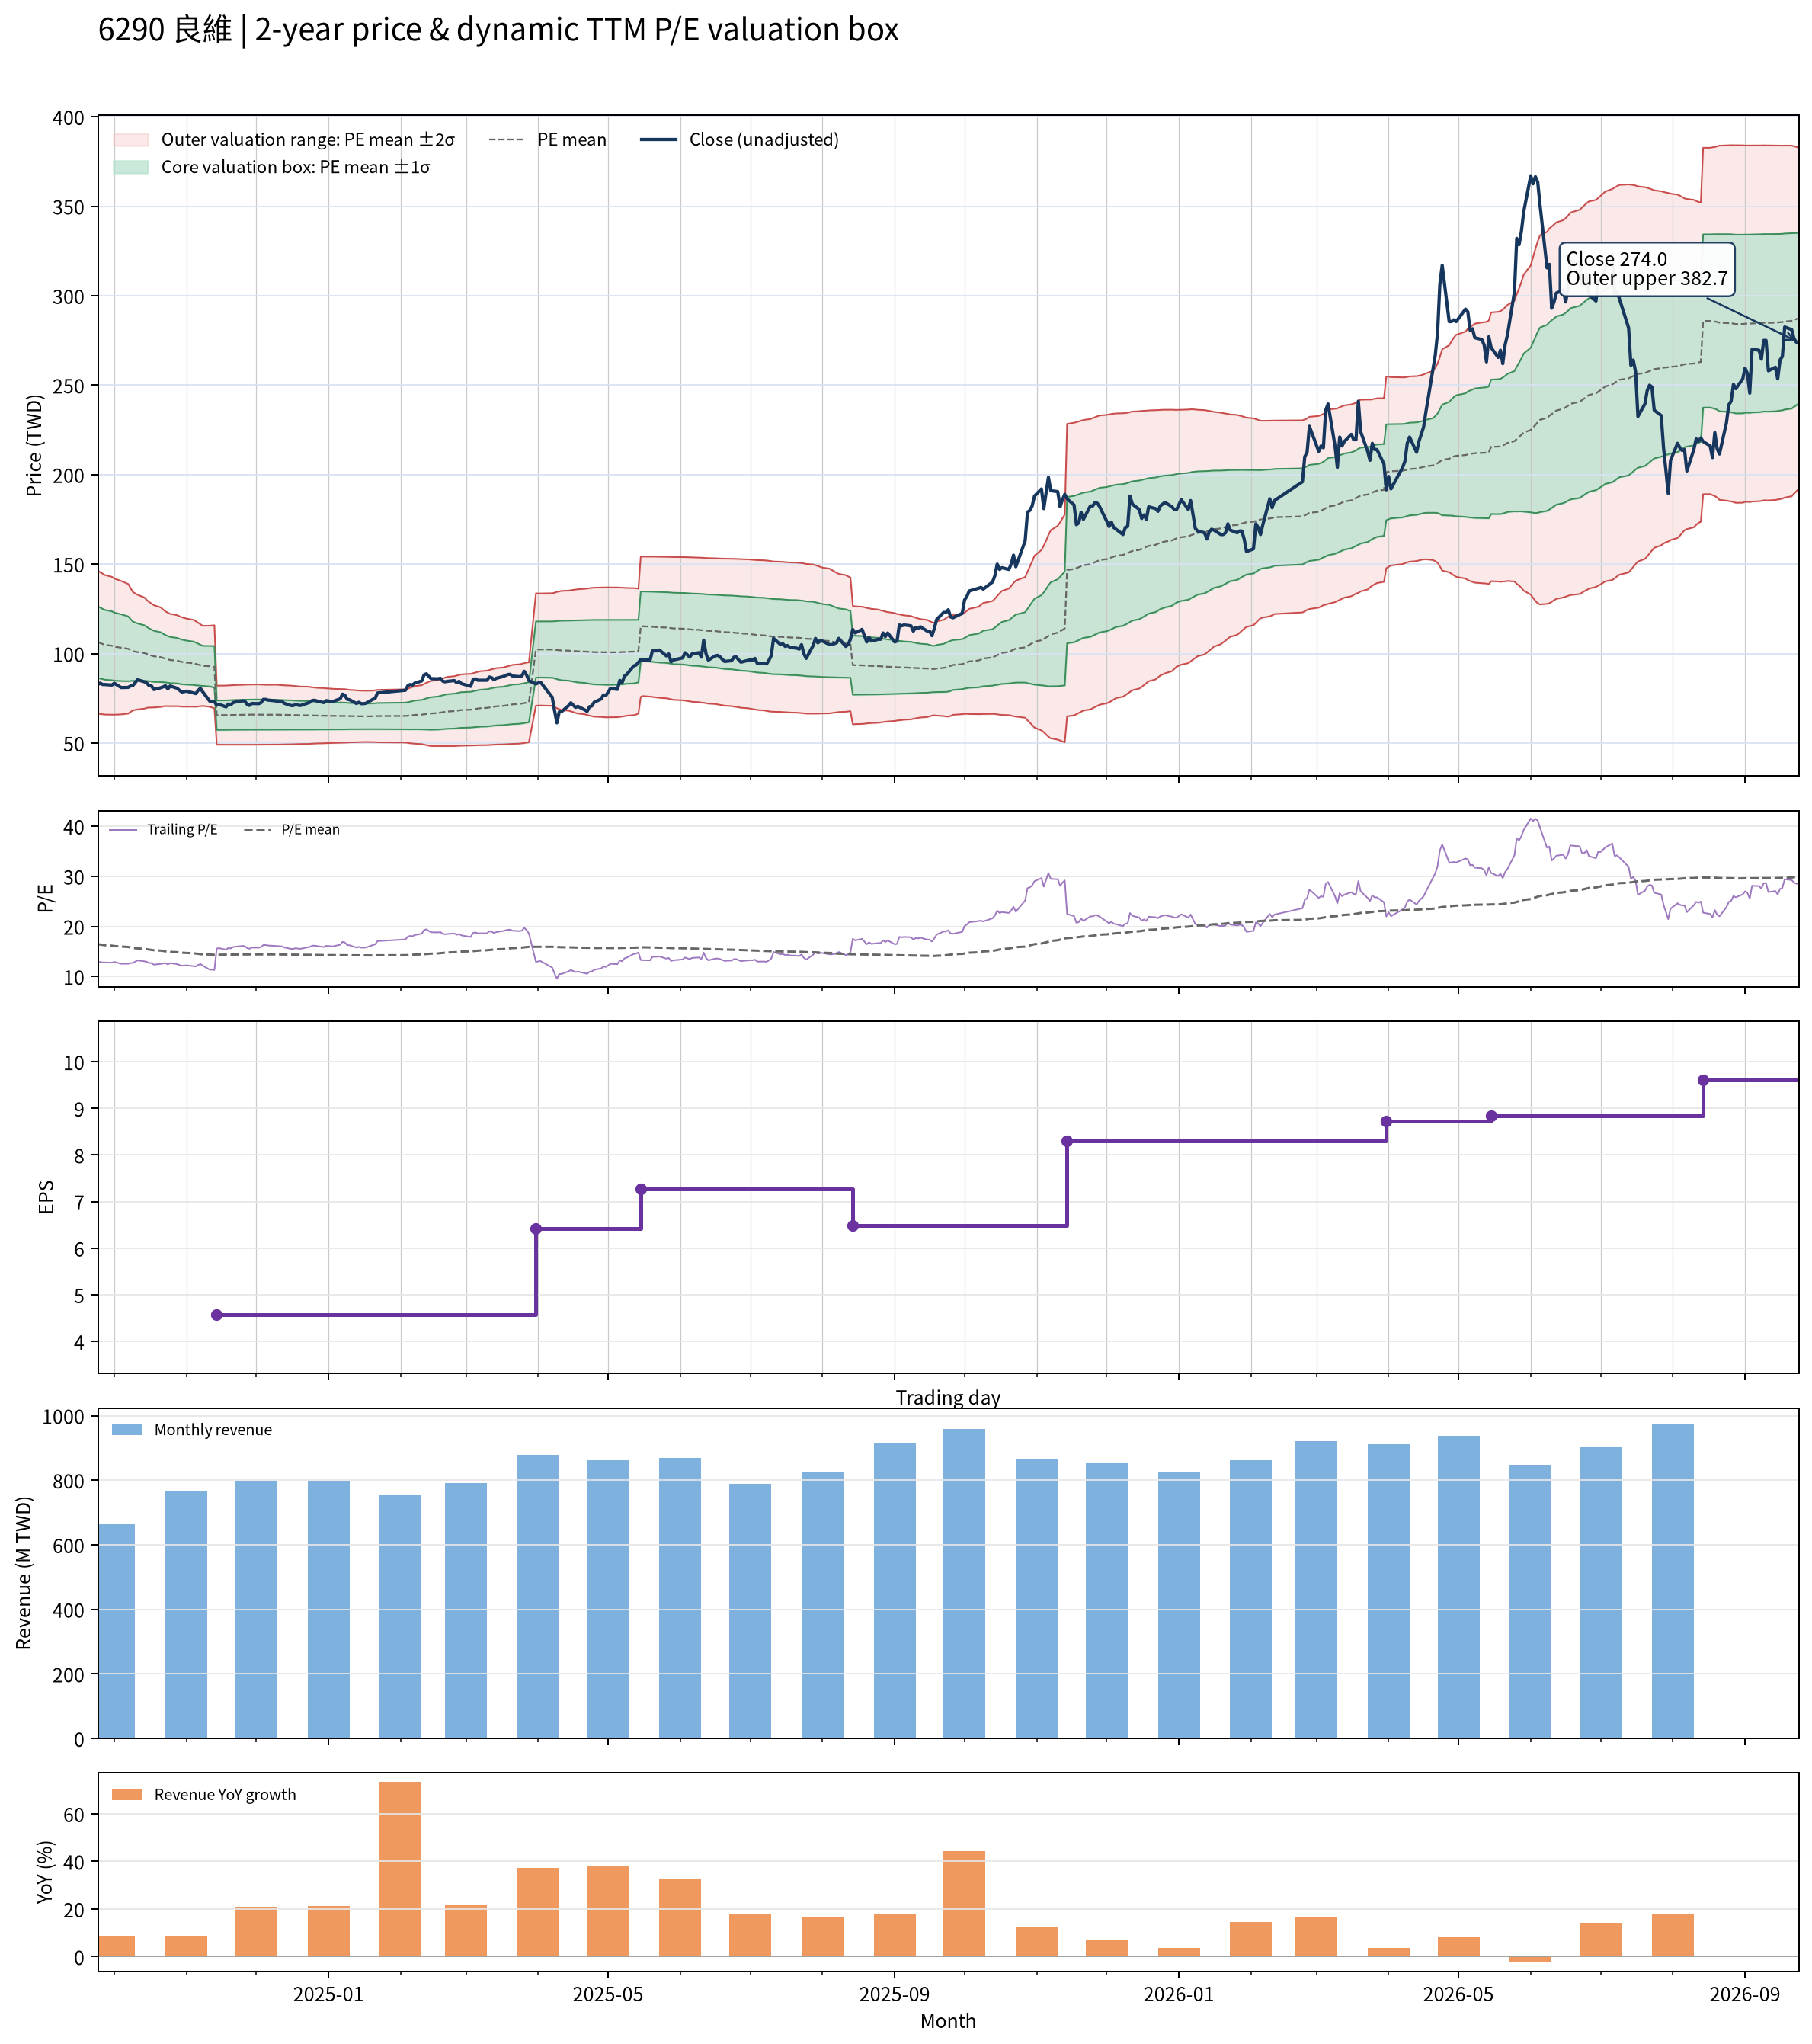

Data behind this chart, as committed beside it:
date, close, available_date, period_end, ttm_eps, pe, pe_mean, pe_std, price_m2, price_m1, price_mean, price_p1, price_p2, forward_eps, forward_pe, forward_pe_mean, forward_pe_std, forward_price_m2, forward_price_m1, forward_price_mean, forward_price_p1, forward_price_p2
2024-09-24, 82.7, 2024-08-14, 2024-06-30, 6.46, 12.8, 16.46, 3.092, 66.4, 86.38, 106.4, 126.3, 146.3, , , , , , , , , 
2024-09-25, 83.5, 2024-08-14, 2024-06-30, 6.46, 12.93, 16.39, 3.064, 66.26, 86.06, 105.9, 125.7, 145.4, , , , , , , , , 
2024-09-26, 82.7, 2024-08-14, 2024-06-30, 6.46, 12.8, 16.31, 3.041, 66.08, 85.73, 105.4, 125, 144.7, , , , , , , , , 
2024-09-27, 82.7, 2024-08-14, 2024-06-30, 6.46, 12.8, 16.24, 3.016, 65.92, 85.41, 104.9, 124.4, 143.9, , , , , , , , , 
2024-09-30, 82.4, 2024-08-14, 2024-06-30, 6.46, 12.76, 16.16, 2.981, 65.86, 85.12, 104.4, 123.6, 142.9, , , , , , , , , 
2024-10-01, 83.4, 2024-08-14, 2024-06-30, 6.46, 12.91, 16.08, 2.944, 65.84, 84.86, 103.9, 122.9, 141.9, , , , , , , , , 
2024-10-04, 81, 2024-08-14, 2024-06-30, 6.46, 12.54, 15.99, 2.885, 66.03, 84.66, 103.3, 121.9, 140.6, , , , , , , , , 
2024-10-07, 81.1, 2024-08-14, 2024-06-30, 6.46, 12.55, 15.89, 2.803, 66.46, 84.57, 102.7, 120.8, 138.9, , , , , , , , , 
2024-10-08, 81.9, 2024-08-14, 2024-06-30, 6.46, 12.68, 15.79, 2.678, 67.39, 84.69, 102, 119.3, 136.6, , , , , , , , , 
2024-10-09, 82.1, 2024-08-14, 2024-06-30, 6.46, 12.71, 15.69, 2.56, 68.26, 84.8, 101.3, 117.9, 134.4, , , , , , , , , 
2024-10-11, 85.4, 2024-08-14, 2024-06-30, 6.46, 13.22, 15.61, 2.481, 68.76, 84.79, 100.8, 116.8, 132.9, , , , , , , , , 
2024-10-14, 84.2, 2024-08-14, 2024-06-30, 6.46, 13.03, 15.52, 2.402, 69.26, 84.77, 100.3, 115.8, 131.3, , , , , , , , , 
2024-10-15, 83.5, 2024-08-14, 2024-06-30, 6.46, 12.93, 15.45, 2.33, 69.68, 84.73, 99.78, 114.8, 129.9, , , , , , , , , 
2024-10-16, 82, 2024-08-14, 2024-06-30, 6.46, 12.69, 15.37, 2.281, 69.85, 84.58, 99.32, 114.1, 128.8, , , , , , , , , 
2024-10-17, 81.9, 2024-08-14, 2024-06-30, 6.46, 12.68, 15.31, 2.25, 69.84, 84.38, 98.91, 113.4, 128, , , , , , , , , 
2024-10-18, 79.9, 2024-08-14, 2024-06-30, 6.46, 12.37, 15.24, 2.212, 69.89, 84.18, 98.47, 112.8, 127, , , , , , , , , 
2024-10-21, 80.9, 2024-08-14, 2024-06-30, 6.46, 12.52, 15.17, 2.151, 70.2, 84.09, 97.99, 111.9, 125.8, , , , , , , , , 
2024-10-22, 81.4, 2024-08-14, 2024-06-30, 6.46, 12.6, 15.1, 2.093, 70.49, 84.01, 97.53, 111, 124.6, , , , , , , , , 
2024-10-23, 82, 2024-08-14, 2024-06-30, 6.46, 12.69, 15.03, 2.048, 70.66, 83.89, 97.12, 110.3, 123.6, , , , , , , , , 
2024-10-24, 80.2, 2024-08-14, 2024-06-30, 6.46, 12.41, 14.98, 2.021, 70.63, 83.69, 96.74, 109.8, 122.9, , , , , , , , , 
2024-10-25, 81.9, 2024-08-14, 2024-06-30, 6.46, 12.68, 14.92, 1.999, 70.58, 83.49, 96.4, 109.3, 122.2, , , , , , , , , 
2024-10-28, 80.6, 2024-08-14, 2024-06-30, 6.46, 12.48, 14.86, 1.967, 70.62, 83.32, 96.03, 108.7, 121.4, , , , , , , , , 
2024-10-29, 79.5, 2024-08-14, 2024-06-30, 6.46, 12.31, 14.81, 1.947, 70.52, 83.1, 95.68, 108.3, 120.8, , , , , , , , , 
2024-10-30, 78.5, 2024-08-14, 2024-06-30, 6.46, 12.15, 14.76, 1.933, 70.37, 82.85, 95.34, 107.8, 120.3, , , , , , , , , 
2024-11-01, 79, 2024-08-14, 2024-06-30, 6.46, 12.23, 14.7, 1.904, 70.37, 82.67, 94.97, 107.3, 119.6, , , , , , , , , 
2024-11-04, 78, 2024-08-14, 2024-06-30, 6.46, 12.07, 14.64, 1.877, 70.34, 82.47, 94.59, 106.7, 118.8, , , , , , , , , 
2024-11-05, 77.6, 2024-08-14, 2024-06-30, 6.46, 12.01, 14.59, 1.85, 70.31, 82.27, 94.22, 106.2, 118.1, , , , , , , , , 
2024-11-06, 79.4, 2024-08-14, 2024-06-30, 6.46, 12.29, 14.53, 1.81, 70.46, 82.15, 93.84, 105.5, 117.2, , , , , , , , , 
2024-11-07, 80.6, 2024-08-14, 2024-06-30, 6.46, 12.48, 14.47, 1.771, 70.6, 82.05, 93.49, 104.9, 116.4, , , , , , , , , 
2024-11-08, 78.6, 2024-08-14, 2024-06-30, 6.46, 12.17, 14.41, 1.732, 70.75, 81.93, 93.12, 104.3, 115.5, , , , , , , , , 
2024-11-11, 73.4, 2024-08-14, 2024-06-30, 6.46, 11.36, 14.39, 1.754, 70.29, 81.62, 92.95, 104.3, 115.6, , , , , , , , , 
2024-11-12, 73.4, 2024-08-14, 2024-06-30, 6.46, 11.36, 14.36, 1.775, 69.84, 81.31, 92.77, 104.2, 115.7, , , , , , , , , 
2024-11-13, 73, 2024-08-14, 2024-06-30, 6.46, 11.3, 14.33, 1.797, 69.38, 80.99, 92.6, 104.2, 115.8, , , , , , , , , 
2024-11-14, 71.2, 2024-11-14, 2024-09-30, 4.57, 15.58, 14.34, 1.801, 49.09, 57.32, 65.55, 73.78, 82.01, , , , , , , , , 
2024-11-15, 71.6, 2024-11-14, 2024-09-30, 4.57, 15.67, 14.35, 1.804, 49.09, 57.34, 65.59, 73.83, 82.08, , , , , , , , , 
2024-11-18, 70.2, 2024-11-14, 2024-09-30, 4.57, 15.36, 14.36, 1.806, 49.1, 57.35, 65.61, 73.86, 82.12, , , , , , , , , 
2024-11-19, 71.8, 2024-11-14, 2024-09-30, 4.57, 15.71, 14.37, 1.81, 49.11, 57.38, 65.65, 73.93, 82.2, , , , , , , , , 
2024-11-20, 71.3, 2024-11-14, 2024-09-30, 4.57, 15.6, 14.37, 1.813, 49.11, 57.39, 65.68, 73.97, 82.26, , , , , , , , , 
2024-11-21, 72.6, 2024-11-14, 2024-09-30, 4.57, 15.89, 14.38, 1.818, 49.1, 57.41, 65.72, 74.03, 82.34, , , , , , , , , 
2024-11-22, 72.9, 2024-11-14, 2024-09-30, 4.57, 15.95, 14.39, 1.823, 49.1, 57.43, 65.76, 74.1, 82.43, , , , , , , , , 
2024-11-25, 73.6, 2024-11-14, 2024-09-30, 4.57, 16.11, 14.4, 1.829, 49.09, 57.45, 65.8, 74.16, 82.52, , , , , , , , , 
2024-11-26, 73.5, 2024-11-14, 2024-09-30, 4.57, 16.08, 14.41, 1.834, 49.07, 57.46, 65.84, 74.22, 82.61, , , , , , , , , 
2024-11-27, 71.7, 2024-11-14, 2024-09-30, 4.57, 15.69, 14.41, 1.838, 49.07, 57.47, 65.87, 74.27, 82.67, , , , , , , , , 
2024-11-28, 71, 2024-11-14, 2024-09-30, 4.57, 15.54, 14.41, 1.838, 49.07, 57.47, 65.87, 74.27, 82.67, , , , , , , , , 
2024-11-29, 72.1, 2024-11-14, 2024-09-30, 4.57, 15.78, 14.42, 1.841, 49.07, 57.48, 65.89, 74.3, 82.72, , , , , , , , , 
2024-12-02, 72, 2024-11-14, 2024-09-30, 4.57, 15.75, 14.42, 1.842, 49.07, 57.48, 65.9, 74.32, 82.74, , , , , , , , , 
2024-12-03, 72.5, 2024-11-14, 2024-09-30, 4.57, 15.86, 14.42, 1.837, 49.09, 57.48, 65.88, 74.27, 82.67, , , , , , , , , 
2024-12-04, 74.4, 2024-11-14, 2024-09-30, 4.57, 16.28, 14.41, 1.835, 49.1, 57.48, 65.87, 74.25, 82.64, , , , , , , , , 
2024-12-05, 74.4, 2024-11-14, 2024-09-30, 4.57, 16.28, 14.41, 1.83, 49.13, 57.49, 65.85, 74.21, 82.57, , , , , , , , , 
2024-12-06, 74, 2024-11-14, 2024-09-30, 4.57, 16.19, 14.41, 1.828, 49.13, 57.49, 65.84, 74.2, 82.56, , , , , , , , , 
2024-12-09, 73.6, 2024-11-14, 2024-09-30, 4.57, 16.11, 14.41, 1.832, 49.12, 57.49, 65.86, 74.23, 82.6, , , , , , , , , 
2024-12-10, 73.4, 2024-11-14, 2024-09-30, 4.57, 16.06, 14.41, 1.829, 49.13, 57.49, 65.85, 74.21, 82.57, , , , , , , , , 
2024-12-11, 73.3, 2024-11-14, 2024-09-30, 4.57, 16.04, 14.4, 1.821, 49.17, 57.5, 65.82, 74.14, 82.46, , , , , , , , , 
2024-12-12, 73.2, 2024-11-14, 2024-09-30, 4.57, 16.02, 14.39, 1.811, 49.22, 57.5, 65.78, 74.06, 82.34, , , , , , , , , 
2024-12-13, 72.2, 2024-11-14, 2024-09-30, 4.57, 15.8, 14.39, 1.804, 49.26, 57.5, 65.75, 74, 82.24, , , , , , , , , 
2024-12-16, 70.9, 2024-11-14, 2024-09-30, 4.57, 15.51, 14.38, 1.793, 49.31, 57.5, 65.7, 73.89, 82.09, , , , , , , , , 
2024-12-17, 71, 2024-11-14, 2024-09-30, 4.57, 15.54, 14.36, 1.779, 49.38, 57.51, 65.64, 73.77, 81.9, , , , , , , , , 
2024-12-18, 71.6, 2024-11-14, 2024-09-30, 4.57, 15.67, 14.36, 1.774, 49.4, 57.51, 65.61, 73.72, 81.83, , , , , , , , , 
2024-12-19, 71.1, 2024-11-14, 2024-09-30, 4.57, 15.56, 14.35, 1.764, 49.45, 57.51, 65.57, 73.63, 81.69, , , , , , , , , 
2024-12-20, 71, 2024-11-14, 2024-09-30, 4.57, 15.54, 14.34, 1.755, 49.49, 57.51, 65.53, 73.55, 81.57, , , , , , , , , 
... 427 more rows
